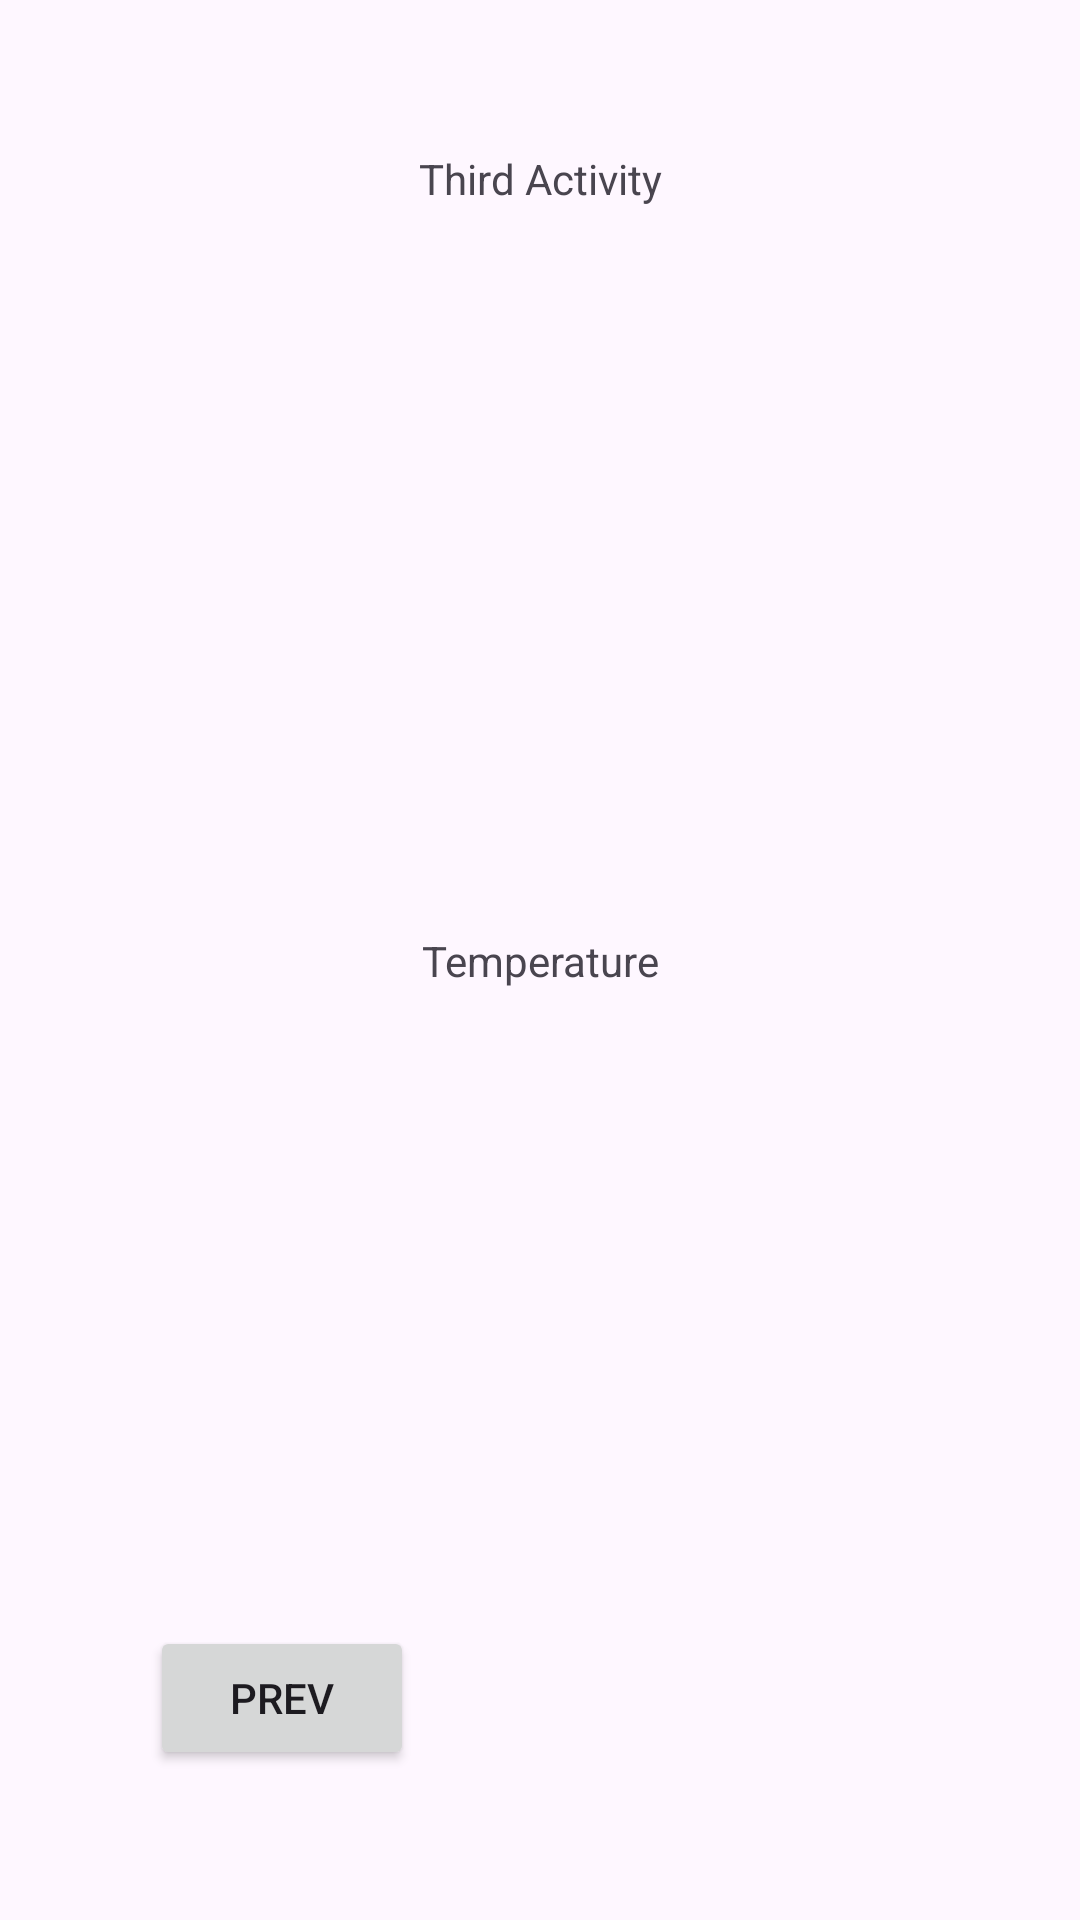

Produce the Android XML layout that renders to this screen, including the resource entries it uses.
<!-- AndroidManifest.xml: application theme Theme.TasksApplication -->
<!-- res/layout/activity_third.xml -->
<?xml version="1.0" encoding="utf-8"?>
<androidx.constraintlayout.widget.ConstraintLayout xmlns:android="http://schemas.android.com/apk/res/android"
    xmlns:app="http://schemas.android.com/apk/res-auto"
    xmlns:tools="http://schemas.android.com/tools"
    android:layout_width="match_parent"
    android:layout_height="match_parent"
    tools:context=".screens.ThirdActivity">

    <TextView
        android:layout_width="wrap_content"
        android:layout_height="wrap_content"
        android:layout_marginTop="50dp"
        android:text="@string/third_activity"
        app:layout_constraintEnd_toEndOf="parent"
        app:layout_constraintStart_toStartOf="parent"
        app:layout_constraintTop_toTopOf="parent" />

    <TextView
        android:id="@+id/text"
        android:layout_width="wrap_content"
        android:layout_height="wrap_content"
        android:text="@string/temperature"
        app:layout_constraintBottom_toBottomOf="parent"
        app:layout_constraintEnd_toEndOf="parent"
        app:layout_constraintStart_toStartOf="parent"
        app:layout_constraintTop_toTopOf="parent" />

    <Button
        android:id="@+id/prev_button"
        android:layout_width="wrap_content"
        android:layout_height="wrap_content"
        android:layout_marginStart="50dp"
        android:layout_marginBottom="50dp"
        android:text="Prev"
        app:layout_constraintBottom_toBottomOf="parent"
        app:layout_constraintStart_toStartOf="parent" />

</androidx.constraintlayout.widget.ConstraintLayout>
<!-- resources referenced by this layout -->
<resources>
  <string name="temperature">Temperature</string>
  <string name="third_activity">Third Activity</string>
  <style name="Theme.TasksApplication" parent="Base.Theme.TasksApplication" />
  <style name="Base.Theme.TasksApplication" parent="Theme.Material3.DayNight.NoActionBar">
          
          
      </style>
</resources>
